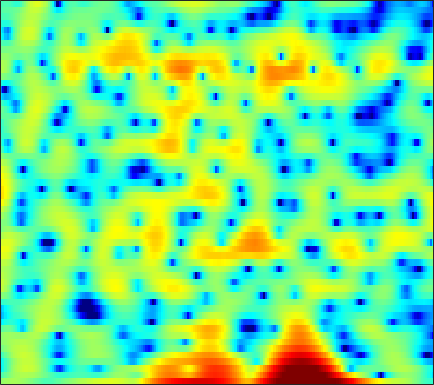

Values plotted in this chart, from the file beside it:
0.81322, 1.0415, 1.3073, 1.5211, 1.6368, 1.7231, 1.7379, 1.7176, 1.6175, 1.4509, 1.2131, 0.98723, 0.62396, 0.20657, -0.12567, -0.60207, -1.0775, -1.4047, -1.8101, -2.1812, -2.4352, -2.5267, -2.534, -2.4246
-2.741, -2.086, -1.238, -0.4575, 0.06972, 0.683, 1.193, 1.505, 1.829, 2.045, 2.162, 2.185, 2.131, 1.99, 1.829, 1.549, 1.194, 0.8853, 0.4168, -0.1034, -0.6631, -1.104, -1.702, -2.284
-6.617, -5.078, -3.279, -1.747, -0.7568, 0.3696, 1.302, 1.878, 2.494, 2.949, 3.25, 3.377, 3.415, 3.312, 3.14, 2.785, 2.285, 1.809, 1.038, 0.08321, -1.076, -2.091, -3.711, -5.716
-6.116, -4.842, -3.288, -1.897, -0.9706, 0.1144, 1.029, 1.601, 2.216, 2.67, 2.967, 3.084, 3.106, 2.979, 2.787, 2.412, 1.899, 1.428, 0.6953, -0.1423, -1.067, -1.796, -2.782, -3.739
-3.548, -2.526, -1.291, -0.2049, 0.5122, 1.346, 2.038, 2.459, 2.899, 3.196, 3.351, 3.372, 3.273, 3.029, 2.75, 2.245, 1.585, 0.9823, 0.02471, -1.114, -2.463, -3.635, -5.445, -7.64
-0.7099, -0.2096, 0.4248, 1.01, 1.404, 1.866, 2.248, 2.479, 2.705, 2.836, 2.859, 2.804, 2.631, 2.344, 2.046, 1.532, 0.8838, 0.3078, -0.582, -1.616, -2.795, -3.766, -5.163, -6.633
0.4813, 0.7565, 1.099, 1.405, 1.607, 1.833, 2.014, 2.119, 2.213, 2.268, 2.272, 2.237, 2.134, 1.954, 1.757, 1.398, 0.9172, 0.4709, -0.2537, -1.127, -2.155, -3.011, -4.251, -5.559
0.6715, 0.9015, 1.135, 1.273, 1.315, 1.285, 1.178, 1.08, 0.9633, 0.9214, 1.005, 1.151, 1.432, 1.736, 1.936, 2.103, 2.117, 1.998, 1.646, 1.042, 0.1627, -0.7097, -2.223, -4.248
-2.141, -1.574, -1.075, -0.9087, -1.016, -1.518, -2.507, -3.626, -5.718, -8.13, -8.698, -6.963, -3.949, -1.458, -0.01312, 1.44, 2.435, 2.924, 3.28, 3.339, 3.126, 2.806, 2.207, 1.445
-7.122, -6.05, -4.977, -4.302, -4.05, -4.072, -4.504, -5.079, -6.084, -6.986, -6.945, -6.027, -4.137, -2.183, -0.8978, 0.525, 1.616, 2.235, 2.827, 3.176, 3.312, 3.294, 3.131, 2.837
-10.03, -8.592, -7, -5.743, -5.004, -4.247, -3.685, -3.355, -2.964, -2.557, -2.07, -1.625, -0.9555, -0.2209, 0.3374, 1.048, 1.669, 2.064, 2.485, 2.768, 2.913, 2.926, 2.823, 2.576
-9.087, -7.672, -6.177, -5.008, -4.305, -3.541, -2.918, -2.528, -2.056, -1.612, -1.163, -0.8154, -0.3258, 0.1747, 0.5543, 1.046, 1.504, 1.819, 2.18, 2.45, 2.621, 2.679, 2.628, 2.431
-3.984, -3.589, -3.165, -2.869, -2.739, -2.669, -2.66, -2.651, -2.604, -2.456, -2.198, -1.931, -1.509, -1.032, -0.6531, -0.1335, 0.403, 0.8102, 1.33, 1.817, 2.234, 2.474, 2.682, 2.737
0.455, 0.24, -0.2279, -0.9434, -1.669, -2.877, -4.335, -5.474, -6.709, -7.097, -6.574, -5.897, -5.01, -4.295, -3.879, -3.376, -2.78, -2.188, -1.195, -0.05938, 1.048, 1.793, 2.614, 3.194
3.169, 2.688, 1.785, 0.5169, -0.7287, -2.929, -6.053, -9.368, -15.78, -16.79, -11.72, -9.461, -8.002, -7.864, -8.572, -10.81, -14.49, -14.52, -9.186, -4.77, -1.681, 0.03191, 1.745, 2.939
3.478, 3.07, 2.345, 1.422, 0.6009, -0.623, -1.942, -2.896, -3.971, -4.68, -5.04, -5.211, -5.468, -5.929, -6.458, -7.282, -7.742, -7.392, -5.882, -3.804, -1.831, -0.5418, 0.8655, 1.912
2.68, 2.434, 1.994, 1.438, 0.948, 0.2379, -0.4959, -1.028, -1.69, -2.259, -2.712, -2.984, -3.243, -3.402, -3.446, -3.381, -3.134, -2.831, -2.264, -1.541, -0.7452, -0.1628, 0.5406, 1.127
2.161, 2.091, 1.843, 1.428, 1.021, 0.3683, -0.3674, -0.948, -1.69, -2.329, -2.801, -3.017, -3.124, -3.031, -2.868, -2.559, -2.181, -1.866, -1.39, -0.9049, -0.4121, -0.05001, 0.4048, 0.8179
2.652, 2.768, 2.643, 2.196, 1.67, 0.6806, -0.6115, -1.77, -3.473, -5.122, -6.186, -6.299, -5.71, -4.722, -3.984, -3.12, -2.428, -1.998, -1.521, -1.121, -0.7444, -0.4574, -0.03969, 0.3934
4.256, 4.431, 4.33, 3.849, 3.222, 1.989, 0.1988, -1.614, -5.002, -10.43, -20.4, -15.86, -9.322, -6.16, -4.764, -3.67, -3.151, -2.995, -3.043, -3.149, -3.224, -3.169, -2.867, -2.257
4.918, 5.038, 4.976, 4.653, 4.215, 3.402, 2.312, 1.333, -0.1132, -1.505, -2.553, -2.986, -3.209, -3.309, -3.483, -4.013, -4.96, -6.012, -7.817, -9.931, -11.97, -12.98, -13.29, -12
3.866, 4.104, 4.272, 4.24, 4.078, 3.699, 3.164, 2.681, 1.987, 1.252, 0.4966, -0.05319, -0.8227, -1.719, -2.537, -3.948, -5.894, -7.868, -11.51, -17.37, -28.83, -30.78, -26.33, -26.5
1.607, 2.256, 2.813, 3.051, 3.065, 2.874, 2.518, 2.182, 1.69, 1.178, 0.6783, 0.2992, -0.2273, -0.8387, -1.375, -2.252, -3.366, -4.349, -5.848, -7.368, -8.514, -8.918, -8.71, -7.635
-0.3705, 0.3907, 0.9138, 0.983, 0.7851, 0.2616, -0.4825, -1.106, -1.896, -2.445, -2.614, -2.544, -2.281, -1.959, -1.764, -1.594, -1.54, -1.58, -1.641, -1.692, -1.646, -1.512, -1.155, -0.6176
0.07609, 0.1422, -0.09943, -0.7536, -1.557, -3.063, -5.174, -7.261, -10.76, -13.75, -12.37, -9.869, -7.069, -4.997, -3.801, -2.564, -1.614, -1.042, -0.3939, 0.1534, 0.6443, 0.997, 1.463, 1.912
1.539, 1.107, 0.2772, -0.8774, -1.986, -3.807, -6.061, -8.05, -10.93, -12.89, -12.16, -10.49, -8.15, -6.1, -4.795, -3.32, -2.103, -1.31, -0.4103, 0.3418, 0.9992, 1.433, 1.941, 2.385
3.569, 2.913, 1.815, 0.4625, -0.7208, -2.497, -4.41, -5.816, -7.399, -8.372, -8.525, -8.106, -7.076, -5.81, -4.841, -3.62, -2.522, -1.783, -0.9046, -0.1199, 0.5713, 1.033, 1.563, 1.998
5.995, 5.256, 4.024, 2.471, 1.073, -1.167, -3.939, -6.487, -10.73, -15.23, -14.36, -11.56, -8.561, -6.494, -5.344, -4.184, -3.313, -2.785, -2.143, -1.462, -0.7573, -0.2179, 0.4686, 1.03
7.528, 6.854, 5.709, 4.262, 2.982, 0.962, -1.455, -3.532, -6.501, -8.847, -9.083, -8.206, -6.838, -5.857, -5.47, -5.387, -5.752, -6.219, -6.772, -6.637, -5.458, -4.226, -2.609, -1.351
7.329, 6.799, 5.894, 4.786, 3.833, 2.437, 0.9581, -0.143, -1.496, -2.619, -3.441, -3.861, -4.315, -4.799, -5.314, -6.427, -8.33, -10.63, -16.46, -23.89, -13.08, -8.967, -5.632, -3.621
6.506, 6.062, 5.29, 4.33, 3.493, 2.277, 1, 0.03838, -1.177, -2.208, -3.018, -3.466, -3.903, -4.256, -4.527, -4.971, -5.525, -5.972, -6.365, -6.257, -5.467, -4.605, -3.435, -2.466
5.67, 5.22, 4.416, 3.379, 2.454, 1.003, -0.6873, -2.089, -4.025, -5.73, -6.664, -6.691, -6.043, -5.144, -4.511, -3.792, -3.225, -2.874, -2.412, -1.95, -1.445, -1.058, -0.5631, -0.143
4.51, 4.05, 3.238, 2.182, 1.213, -0.3987, -2.499, -4.529, -8.31, -15, -33.26, -16.04, -9.745, -6.486, -4.867, -3.322, -2.213, -1.57, -0.8748, -0.2942, 0.2046, 0.5374, 0.9321, 1.253
2.823, 2.393, 1.715, 0.9158, 0.232, -0.7882, -1.962, -2.946, -4.335, -5.511, -5.983, -5.74, -4.851, -3.746, -2.979, -2.136, -1.493, -1.1, -0.6913, -0.3058, 0.0784, 0.3874, 0.8139, 1.223
0.8616, 0.3015, -0.4025, -0.9218, -1.144, -1.237, -1.2, -1.148, -1.071, -0.9986, -0.8897, -0.7755, -0.6099, -0.5019, -0.4897, -0.609, -0.8927, -1.193, -1.59, -1.84, -1.73, -1.374, -0.6337, 0.2342
-1.697, -3.315, -5.79, -7.161, -6.302, -3.949, -1.779, -0.4983, 0.7847, 1.661, 2.197, 2.417, 2.468, 2.216, 1.803, 0.9035, -0.5024, -2.013, -4.767, -8.373, -9.72, -7.394, -3.909, -1.349
-3.371, -5.177, -8.391, -10.53, -8.678, -4.88, -1.907, -0.2427, 1.382, 2.499, 3.205, 3.481, 3.539, 3.253, 2.795, 1.819, 0.3699, -1.071, -3.508, -6.107, -7.066, -5.976, -3.745, -1.839
-3.342, -3.378, -3.329, -2.974, -2.437, -1.454, -0.312, 0.5177, 1.499, 2.28, 2.83, 3.078, 3.186, 3.038, 2.759, 2.172, 1.371, 0.678, -0.2975, -1.182, -1.826, -2.127, -2.304, -2.32
-4.131, -3.261, -2.306, -1.489, -0.9211, -0.168, 0.5681, 1.097, 1.76, 2.333, 2.776, 3.021, 3.208, 3.207, 3.081, 2.747, 2.224, 1.719, 0.9113, -0.02172, -1.078, -1.943, -3.202, -4.531
-3.734, -2.78, -1.824, -1.107, -0.6752, -0.1346, 0.3886, 0.8006, 1.375, 1.957, 2.51, 2.875, 3.257, 3.481, 3.527, 3.405, 3.049, 2.615, 1.804, 0.701, -0.7572, -2.121, -4.441, -7.574
-1.678, -1.558, -1.529, -1.622, -1.741, -1.889, -1.864, -1.624, -0.964, 0.004914, 1.104, 1.886, 2.778, 3.451, 3.782, 3.982, 3.893, 3.627, 3, 2.026, 0.6856, -0.5827, -2.648, -5.186
-0.8335, -1.422, -2.37, -3.616, -4.822, -6.978, -9.551, -10.55, -8.322, -4.731, -1.776, -0.03479, 1.755, 3.041, 3.723, 4.294, 4.521, 4.484, 4.161, 3.538, 2.623, 1.753, 0.3754, -1.238
-2.595, -3.511, -4.707, -6.011, -7.176, -9.113, -11.49, -12.33, -9.942, -6.171, -3.026, -1.167, 0.7735, 2.206, 2.999, 3.734, 4.138, 4.246, 4.15, 3.821, 3.269, 2.718, 1.815, 0.7554
-7.28, -8.745, -9.677, -9.381, -8.772, -7.893, -6.98, -6.174, -4.865, -3.344, -1.802, -0.7068, 0.5876, 1.635, 2.252, 2.863, 3.23, 3.349, 3.329, 3.121, 2.764, 2.417, 1.867, 1.258
-12.33, -19.01, -21.91, -13.32, -10.09, -7.385, -5.461, -4.302, -2.96, -1.753, -0.6636, 0.08059, 0.9523, 1.659, 2.076, 2.458, 2.646, 2.669, 2.55, 2.267, 1.87, 1.536, 1.093, 0.7036
-4.458, -5.32, -5.77, -5.407, -4.82, -3.923, -3.01, -2.353, -1.484, -0.6458, 0.1899, 0.7662, 1.431, 1.96, 2.234, 2.412, 2.376, 2.213, 1.809, 1.22, 0.4396, -0.2397, -1.164, -1.895
0.4163, 0.09566, -0.3561, -0.7612, -1.091, -1.494, -1.854, -1.973, -1.777, -1.127, -0.1974, 0.529, 1.365, 1.939, 2.156, 2.188, 1.921, 1.532, 0.79, -0.1877, -1.476, -2.801, -5.375, -9.749
2.197, 2.084, 1.605, 0.7074, -0.2856, -2.214, -5.114, -8.027, -10.41, -6.968, -3.38, -1.508, 0.1151, 0.9095, 1.075, 0.7926, 0.01352, -0.8282, -2.065, -3.18, -3.891, -4.251, -4.8, -5.34
1.874, 1.922, 1.629, 0.8645, 0.001084, -1.652, -3.836, -5.603, -6.721, -5.256, -3.073, -1.761, -0.6775, -0.307, -0.4982, -1.454, -3.32, -5.54, -10.21, -17.13, -12.6, -8.575, -5.229, -2.955
0.7869, 0.8753, 0.8292, 0.5893, 0.3083, -0.1347, -0.5818, -0.8194, -0.9342, -0.7693, -0.4756, -0.2695, -0.1691, -0.3703, -0.7782, -1.735, -3.182, -4.539, -6.498, -7.743, -7.157, -5.906, -4.028, -2.279
-0.5389, -0.4817, -0.4369, -0.3516, -0.2799, -0.1363, 0.04631, 0.2102, 0.4533, 0.6804, 0.8563, 0.9135, 0.8661, 0.6153, 0.2858, -0.3073, -1.064, -1.664, -2.395, -2.919, -3.118, -2.999, -2.564, -1.851
-2.33, -2.51, -2.64, -2.477, -2.103, -1.36, -0.4655, 0.1939, 0.9893, 1.62, 2.073, 2.279, 2.37, 2.241, 2.001, 1.499, 0.8034, 0.161, -0.8091, -1.83, -2.82, -3.409, -3.742, -3.416
-5.162, -6.607, -8.856, -9.614, -7.93, -4.797, -2.104, -0.5039, 1.142, 2.35, 3.179, 3.588, 3.861, 3.854, 3.664, 3.14, 2.311, 1.454, -0.06849, -2.155, -5.081, -8.181, -13.25, -11.53
-6.186, -7.891, -10.87, -12.17, -9.79, -5.888, -2.846, -1.099, 0.7018, 2.033, 2.972, 3.457, 3.837, 3.922, 3.798, 3.38, 2.653, 1.893, 0.558, -1.21, -3.413, -5.247, -7.096, -6.846
-4.207, -4.445, -4.588, -4.348, -3.846, -2.837, -1.651, -0.7595, 0.3366, 1.263, 2.006, 2.43, 2.82, 2.987, 2.967, 2.755, 2.316, 1.85, 1.065, 0.1456, -0.8085, -1.461, -2.118, -2.426
-2.746, -2.681, -2.547, -2.285, -2.017, -1.546, -0.9819, -0.5083, 0.1447, 0.7903, 1.395, 1.796, 2.229, 2.526, 2.641, 2.63, 2.436, 2.167, 1.661, 1.016, 0.2678, -0.3252, -1.129, -1.864
-2.058, -1.958, -1.83, -1.712, -1.621, -1.479, -1.262, -1.026, -0.5664, 0.06056, 0.7924, 1.361, 2.065, 2.649, 2.974, 3.218, 3.244, 3.107, 2.716, 2.078, 1.181, 0.3357, -1.03, -2.678
-2.692, -2.439, -2.244, -2.324, -2.546, -3.063, -3.682, -4.019, -3.865, -2.814, -1.22, 0.03551, 1.54, 2.736, 3.412, 4.036, 4.33, 4.344, 4.08, 3.484, 2.531, 1.538, -0.229, -2.7
